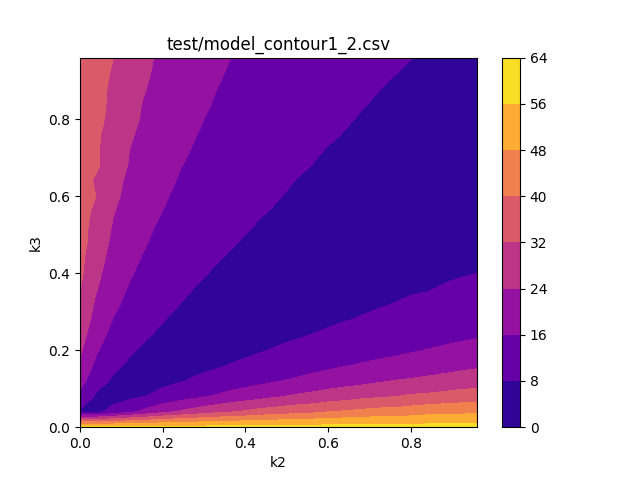

Data behind this chart, as committed beside it:
k2, k3, Cost
0, 0, 57.39
0, 0.04, 6.85
0, 0.08, 13.94
0, 0.12, 18.72
0, 0.16, 22.19
0, 0.2, 25.07
0, 0.24, 26.99
0, 0.28, 29.76
0, 0.32, 31.18
0, 0.36, 32.37
0, 0.4, 33.09
0, 0.44, 34.28
0, 0.48, 34.82
0, 0.52, 35.14
0, 0.56, 34.9
0, 0.6, 35.99
0, 0.64, 35.52
0, 0.68, 36.86
0, 0.72, 35.91
0, 0.76, 36.92
0, 0.8, 36.66
0, 0.84, 36.86
0, 0.88, 36.94
0, 0.92, 36.65
0, 0.96, 37.22
0.04, 0, 57.53
0.04, 0.04, 6.394
0.04, 0.08, 6.98
0.04, 0.12, 10.61
0.04, 0.16, 14
0.04, 0.2, 16.75
0.04, 0.24, 18.81
0.04, 0.28, 20.75
0.04, 0.32, 22.44
0.04, 0.36, 24.56
0.04, 0.4, 25.63
0.04, 0.44, 26.57
0.04, 0.48, 28.08
0.04, 0.52, 29.59
0.04, 0.56, 30.38
0.04, 0.6, 31.23
0.04, 0.64, 31.61
0.04, 0.68, 32.36
0.04, 0.72, 33.26
0.04, 0.76, 33
0.04, 0.8, 34.04
0.04, 0.84, 34.1
0.04, 0.88, 34.12
0.04, 0.92, 34.92
0.04, 0.96, 35.54
0.08, 0, 57.73
0.08, 0.04, 10.46
0.08, 0.08, 5.565
0.08, 0.12, 6.994
0.08, 0.16, 9.452
0.08, 0.2, 11.77
0.08, 0.24, 13.95
0.08, 0.28, 15.82
0.08, 0.32, 17.47
0.08, 0.36, 18.95
... 565 more rows
